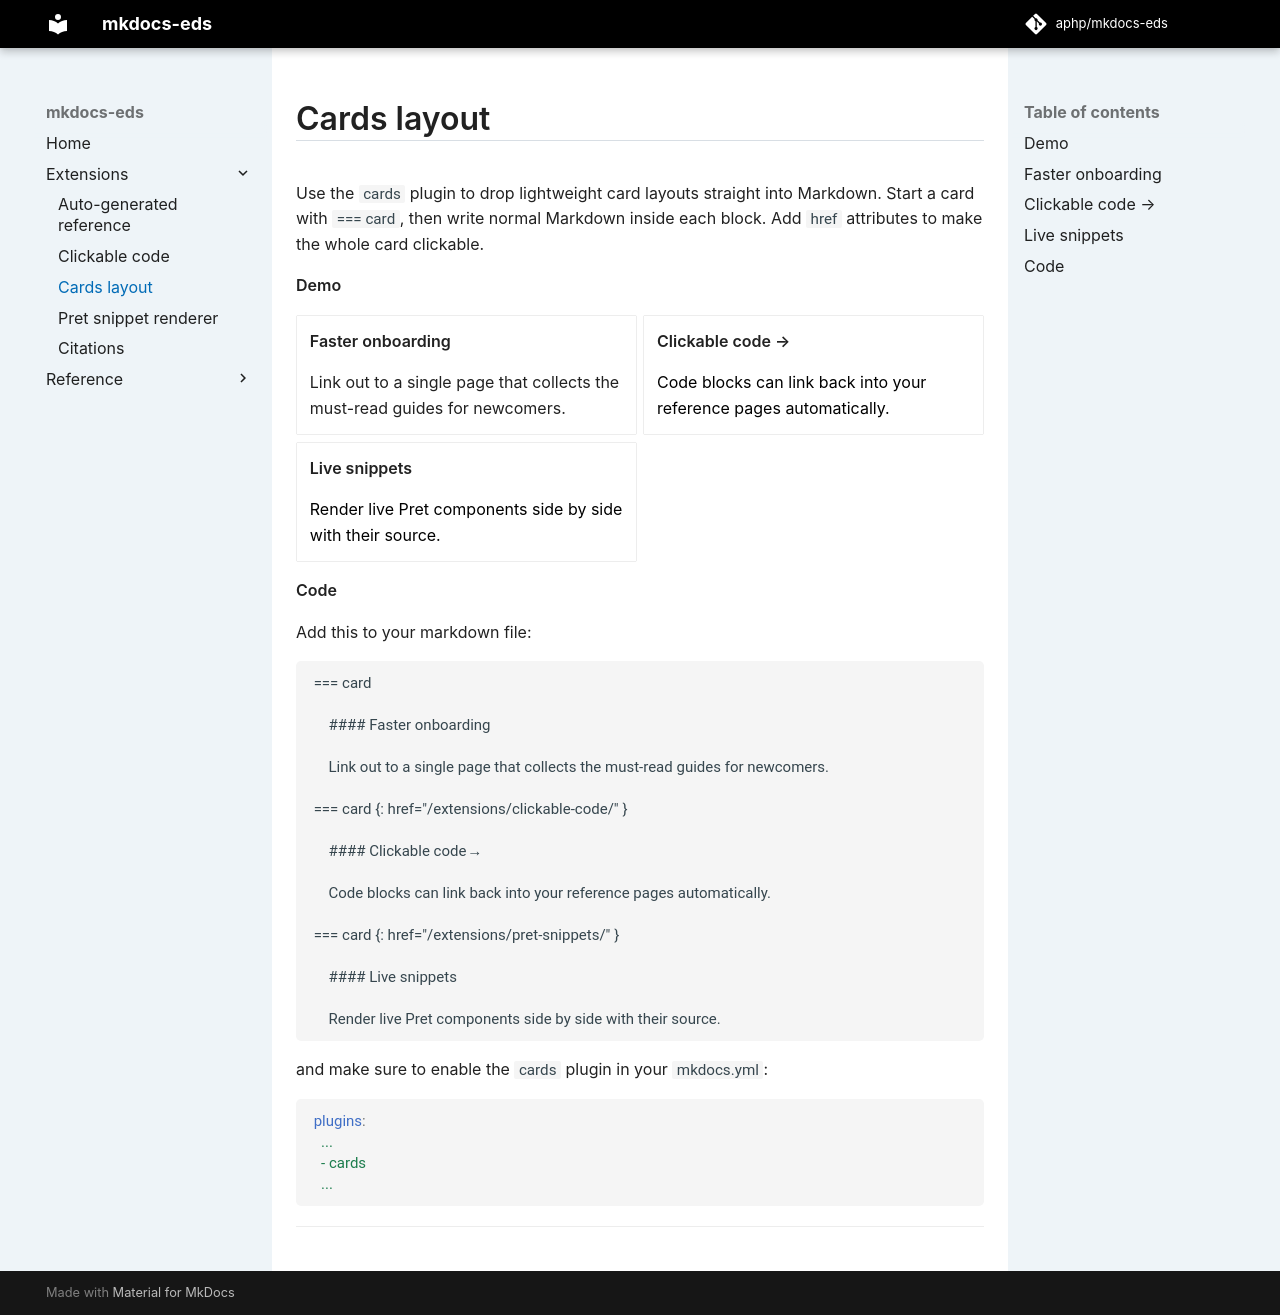

repository: aphp/mkdocs-eds · page: main/extensions/cards/index.html · generator: mkdocs

# Cards layout

Use the `cards` plugin to drop lightweight card layouts straight into Markdown.
Start a card with `=== card`, then write normal Markdown inside each block. Add
`href` attributes to make the whole card clickable.

#### Demo

=== card

    #### Faster onboarding

    Link out to a single page that collects the must-read guides for newcomers.

=== card {: href="/extensions/clickable-code/" }

    #### Clickable code →

    Code blocks can link back into your reference pages automatically.

=== card {: href="/extensions/pret-snippets/" }

    #### Live snippets

    Render live Pret components side by side with their source.

#### Code

Add this to your markdown file:

```md
=== card

    #### Faster onboarding

    Link out to a single page that collects the must-read guides for newcomers.

=== card {: href="/extensions/clickable-code/" }

    #### Clickable code →

    Code blocks can link back into your reference pages automatically.

=== card {: href="/extensions/pret-snippets/" }

    #### Live snippets

    Render live Pret components side by side with their source.
```

and make sure to enable the `cards` plugin in your `mkdocs.yml`:

```yaml
plugins:
  ...
  - cards
  ...
```
